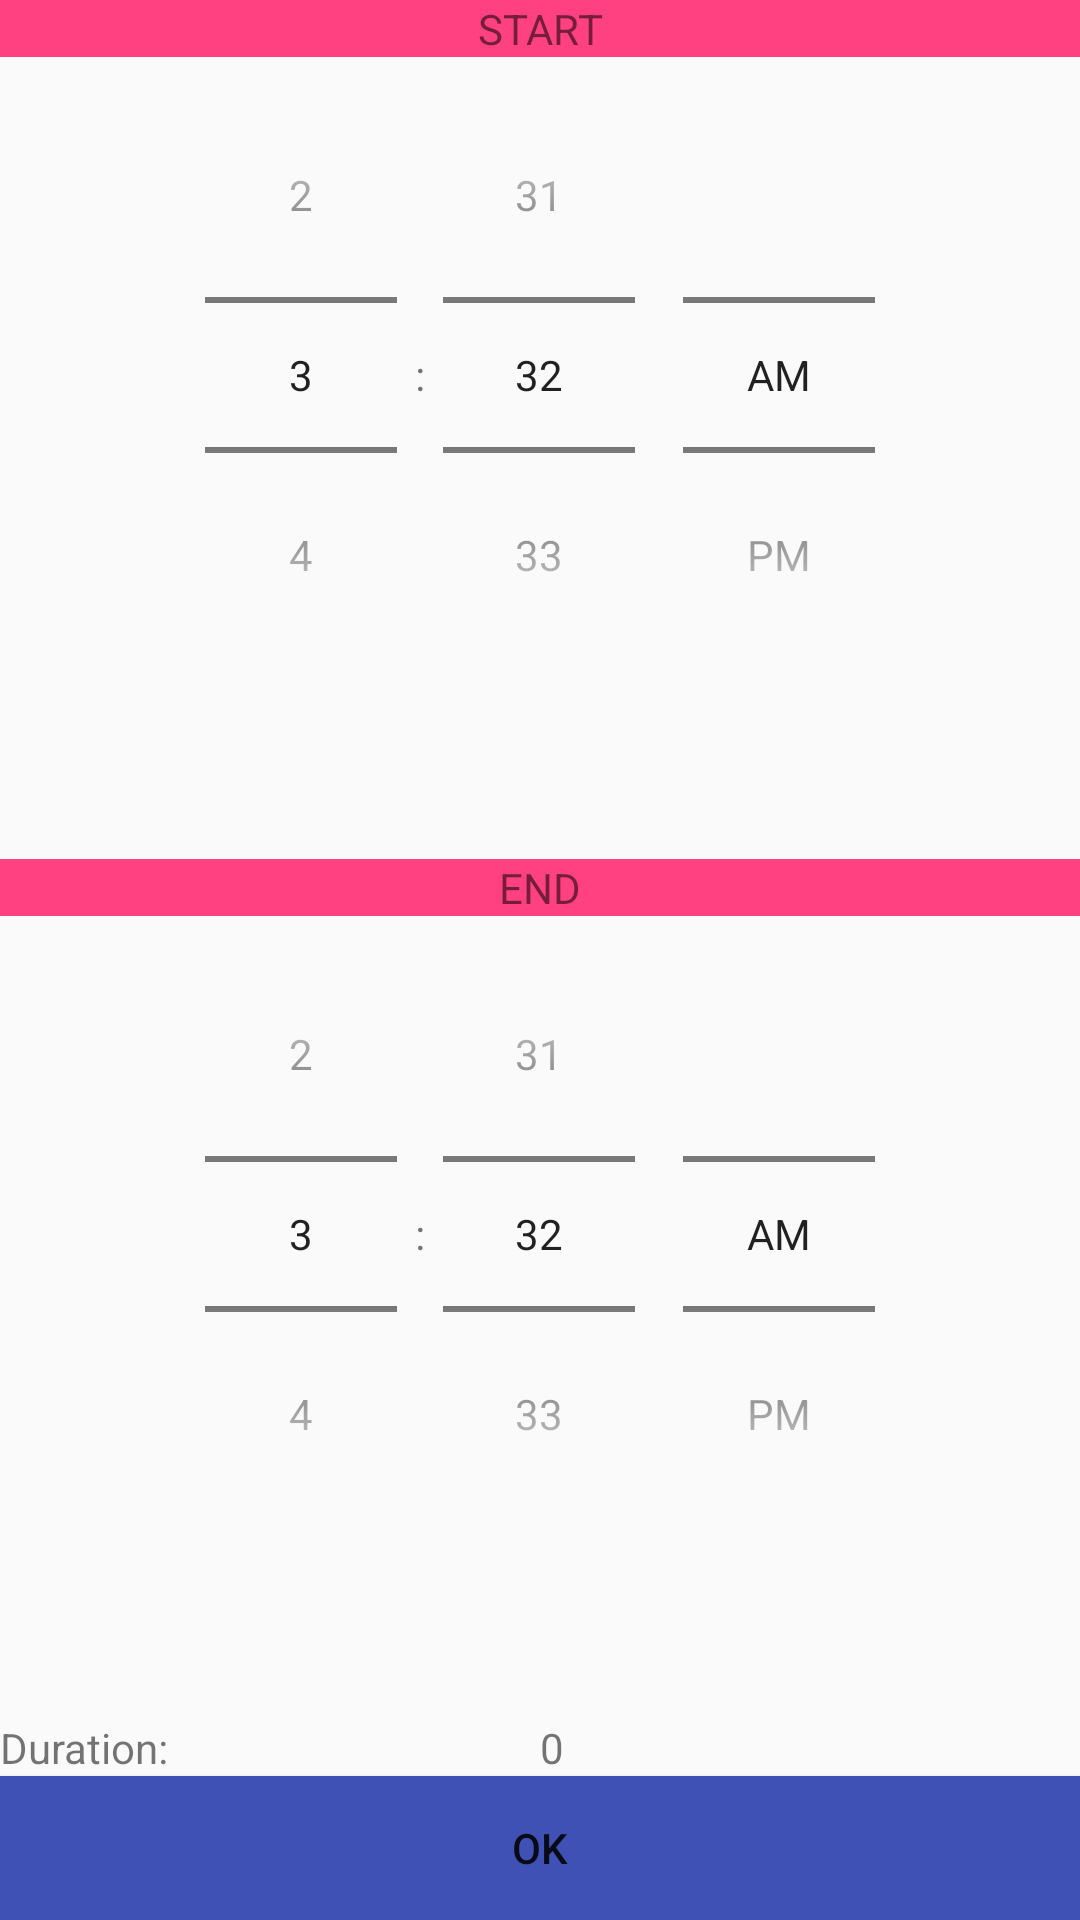

Here is an Android app screen rendered from its layout file. Give the layout XML and the strings, colors and styles it references.
<!-- AndroidManifest.xml: application theme AppTheme -->
<!-- res/layout/activity_duration.xml -->
<?xml version="1.0" encoding="utf-8"?>
<LinearLayout xmlns:android="http://schemas.android.com/apk/res/android"
    xmlns:app="http://schemas.android.com/apk/res-auto"
    xmlns:tools="http://schemas.android.com/tools"
    android:layout_width="match_parent"
    android:layout_height="match_parent"
    android:orientation="vertical"
    tools:context="com.example.android.lad.DurationActivity">

    <LinearLayout
        android:layout_width="match_parent"
        android:layout_height="0dp"
        android:layout_weight="1"
        android:orientation="vertical">

        <TextView
            android:layout_width="match_parent"
            android:layout_height="wrap_content"
            android:background="@color/colorAccent"
            android:gravity="center"
            android:text="Start"
            android:textAllCaps="true" />

        <TimePicker
            android:id="@+id/start_time"
            android:layout_width="match_parent"
            android:layout_height="wrap_content"
            android:timePickerMode="spinner" />
    </LinearLayout>

    <LinearLayout
        android:layout_width="match_parent"
        android:layout_height="0dp"
        android:layout_weight="1"
        android:orientation="vertical">

        <TextView
            android:layout_width="match_parent"
            android:layout_height="wrap_content"
            android:background="@color/colorAccent"
            android:gravity="center"
            android:text="End"
            android:textAllCaps="true" />

        <TimePicker
            android:id="@+id/end_time"
            android:layout_width="match_parent"
            android:layout_height="wrap_content"
            android:timePickerMode="spinner" />
    </LinearLayout>

    <LinearLayout
        android:layout_width="match_parent"
        android:layout_height="wrap_content"
        android:layout_weight="0"
        android:orientation="horizontal">

        <TextView
            android:layout_width="match_parent"
            android:layout_height="wrap_content"
            android:layout_weight="1"
            android:text="Duration:" />

        <TextView
            android:layout_width="match_parent"
            android:layout_height="wrap_content"
            android:layout_weight="1"
            android:text="0" />
    </LinearLayout>

    <Button
        android:layout_width="match_parent"
        android:layout_height="wrap_content"
        android:layout_weight="0"
        android:background="@color/colorPrimary"
        android:text="OK" />
</LinearLayout>
<!-- resources referenced by this layout -->
<resources>
  <color name="colorAccent">#FF4081</color>
  <color name="colorPrimary">#3F51B5</color>
  <style name="AppTheme" parent="Theme.AppCompat.Light.DarkActionBar">
          
          <item name="colorPrimary">@color/colorPrimary</item>
          <item name="colorPrimaryDark">@color/colorPrimaryDark</item>
          <item name="colorAccent">@color/colorAccent</item>
      </style>
  <color name="colorPrimaryDark">#303F9F</color>
</resources>
